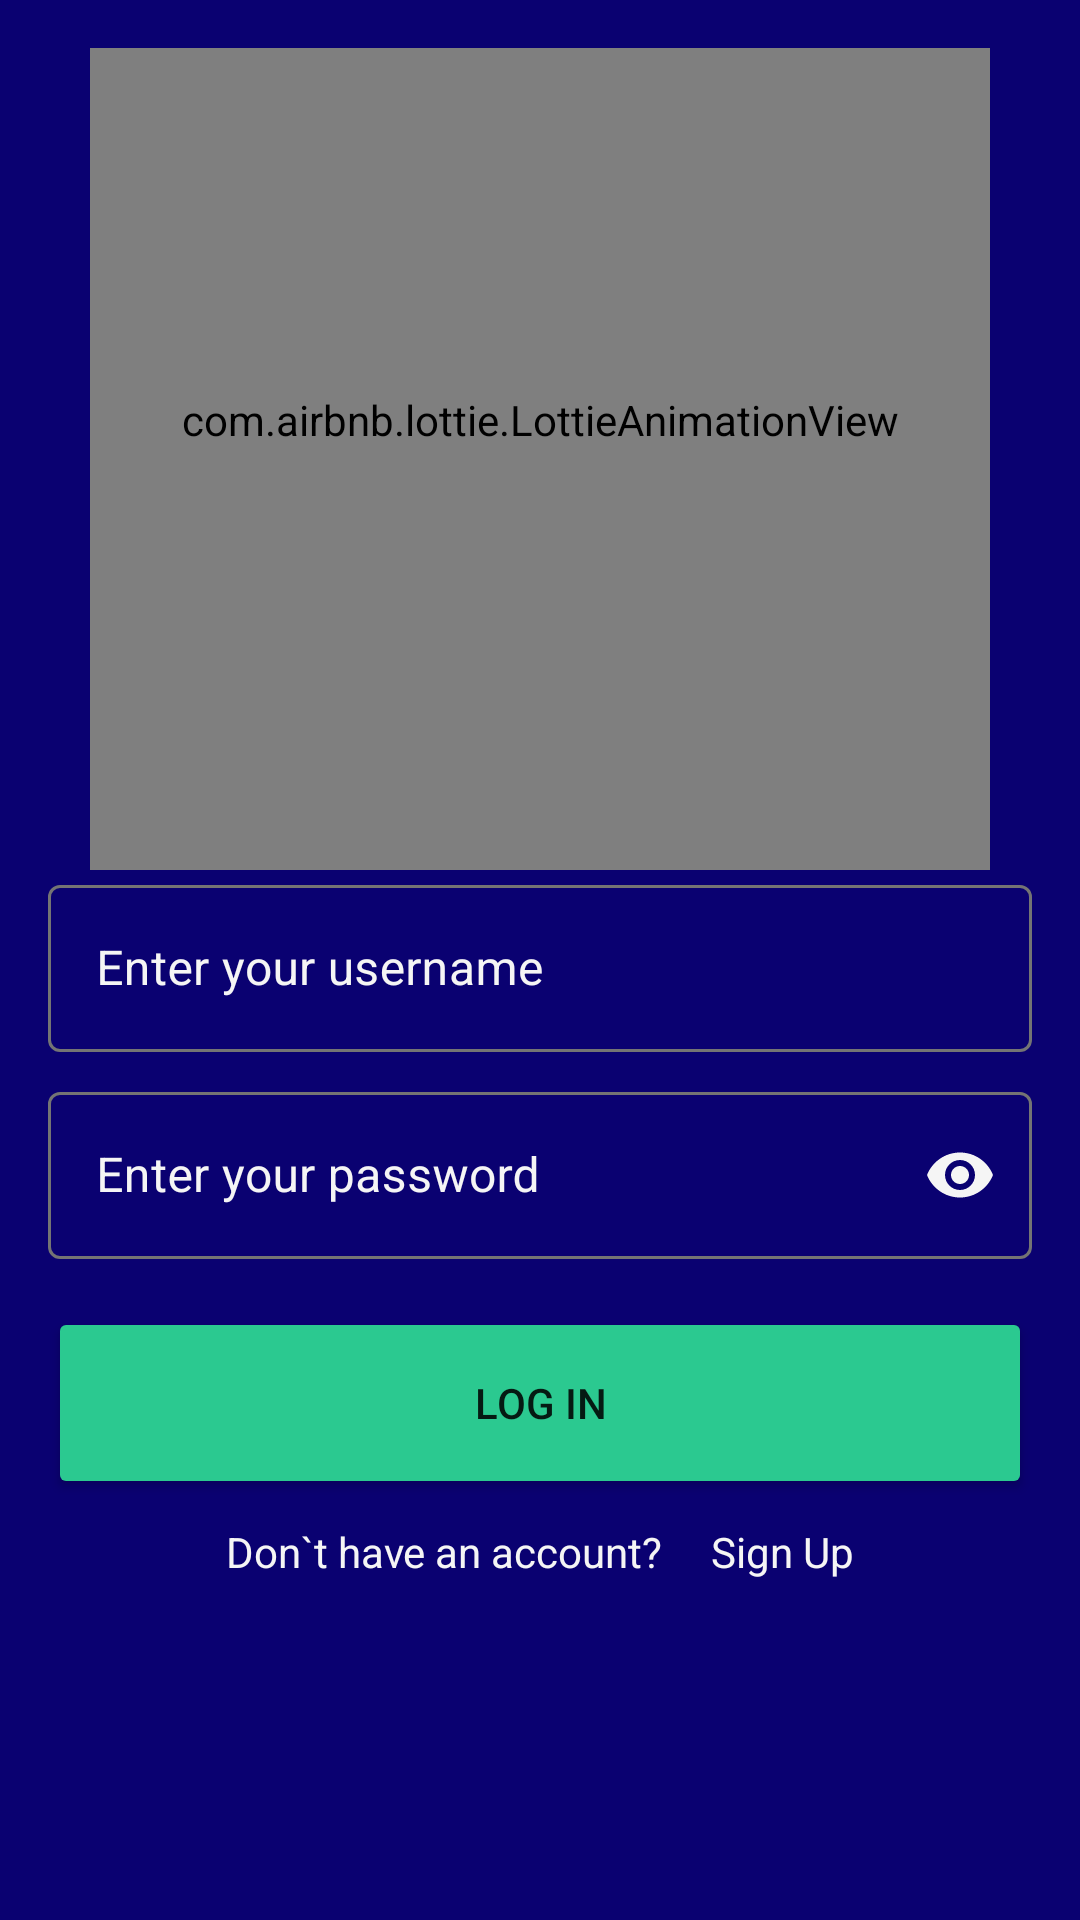

Here is an Android app screen rendered from its layout file. Give the layout XML and the strings, colors and styles it references.
<!-- AndroidManifest.xml: application theme Theme.QuizeApplication -->
<!-- res/layout/fragment_login.xml -->
<androidx.constraintlayout.widget.ConstraintLayout xmlns:android="http://schemas.android.com/apk/res/android"
    xmlns:tools="http://schemas.android.com/tools"
    android:layout_width="match_parent"
    android:layout_height="match_parent"
    xmlns:app="http://schemas.android.com/apk/res-auto"
    android:padding="16dp"
    android:background="?colorPrimary"
    tools:context="com.amirreza.quizapplication.feature_authentication.presentation.fragment_login.LoginFragment">

    <com.airbnb.lottie.LottieAnimationView
        android:id="@+id/loginAnime"
        android:layout_width="300dp"
        android:layout_height="300dp"
        app:layout_constraintBottom_toTopOf="@+id/username"
        app:layout_constraintEnd_toEndOf="parent"
        app:layout_constraintStart_toStartOf="parent"
        app:lottie_autoPlay="true"
        app:lottie_loop="true"
        app:lottie_rawRes="@raw/signup_login"
        tools:layout_height="300dp"
        tools:layout_width="300dp" />

    <com.google.android.material.textfield.TextInputLayout
        android:id="@+id/username"
        android:layout_width="match_parent"
        android:layout_height="wrap_content"
        android:hint="@string/enter_your_username"
        app:boxStrokeColor="@color/background_auth_edittext"
        style="@style/Theme.QuizApplication.AuthActivity.EditText"
        app:layout_constraintBottom_toBottomOf="parent"
        app:layout_constraintTop_toTopOf="parent"
        tools:layout_editor_absoluteX="16dp">

        <com.google.android.material.textfield.TextInputEditText
            android:id="@+id/username_value"
            android:layout_width="match_parent"
            android:layout_height="wrap_content"
            android:textColor="?colorOnPrimary"
            tools:text="Amirreza" />

    </com.google.android.material.textfield.TextInputLayout>


    <com.google.android.material.textfield.TextInputLayout
        android:id="@+id/password"
        android:layout_marginTop="8dp"
        android:layout_width="match_parent"
        android:layout_height="wrap_content"
        android:hint="Enter your password"
        app:endIconMode="password_toggle"
        app:endIconTint="?colorOnPrimary"
        app:boxStrokeColor="@color/background_auth_edittext"
        style="@style/Theme.QuizApplication.AuthActivity.EditText"
        app:layout_constraintEnd_toEndOf="parent"
        app:layout_constraintTop_toBottomOf="@+id/username">

        <com.google.android.material.textfield.TextInputEditText
            android:id="@+id/password_value"
            android:layout_width="match_parent"
            android:layout_height="wrap_content"
            android:textColor="?colorOnPrimary"
            tools:text="Amirreza"
            android:inputType="textPassword"/>
    </com.google.android.material.textfield.TextInputLayout>

    <Button
        android:id="@+id/logInBtn"
        android:layout_width="match_parent"
        android:layout_height="64dp"
        android:layout_marginTop="16dp"
        android:backgroundTint="@color/Special"
        android:text="@string/log_in"
        app:layout_constraintTop_toBottomOf="@+id/password"
        tools:layout_editor_absoluteX="16dp" />

    <LinearLayout
        android:layout_width="wrap_content"
        android:layout_height="wrap_content"
        android:layout_marginTop="8dp"
        app:layout_constraintEnd_toEndOf="parent"
        app:layout_constraintStart_toStartOf="parent"
        app:layout_constraintTop_toBottomOf="@+id/logInBtn">

        <TextView
            android:id="@+id/textView"
            android:layout_width="wrap_content"
            android:layout_height="wrap_content"
            android:text="Don`t have an account?"
            android:textColor="?colorOnPrimary" />

        <TextView
            android:layout_marginStart="16dp"
            android:id="@+id/signUpBtn"
            android:layout_width="wrap_content"
            android:layout_height="wrap_content"
            android:text="Sign Up"
            android:textColor="?colorOnPrimary" />
    </LinearLayout>



</androidx.constraintlayout.widget.ConstraintLayout>
<!-- resources referenced by this layout -->
<resources>
  <color name="Special">#FF2BC990</color>
  <string name="enter_your_username">Enter your username</string>
  <string name="log_in">Log in</string>
  <style name="Theme.QuizApplication.AuthActivity.EditText" parent="Widget.MaterialComponents.TextInputLayout.OutlinedBox">
  
  
  
  
  
  
  
              <item name="android:textColorHint">?colorOnPrimary</item>
              <item name="hintTextColor">?colorOnPrimary</item>
      </style>
  <style name="Theme.QuizeApplication" parent="Theme.MaterialComponents.DayNight.DarkActionBar">
          
          <item name="colorPrimary">@color/Blue</item>
          <item name="colorPrimaryVariant">@color/Blue</item>
          <item name="colorOnPrimary">@color/White</item>
          
          <item name="colorSecondary">@color/Green</item>
  \        <item name="colorOnSecondary">@color/black</item>
          
          <item name="android:statusBarColor">?attr/colorPrimaryVariant</item>
          
      </style>
  <color name="Blue">#FF0A0171</color>
  <color name="White">#FFf5f5f5</color>
  <color name="Green">#FFAED383</color>
  <color name="black">#171616</color>
</resources>
